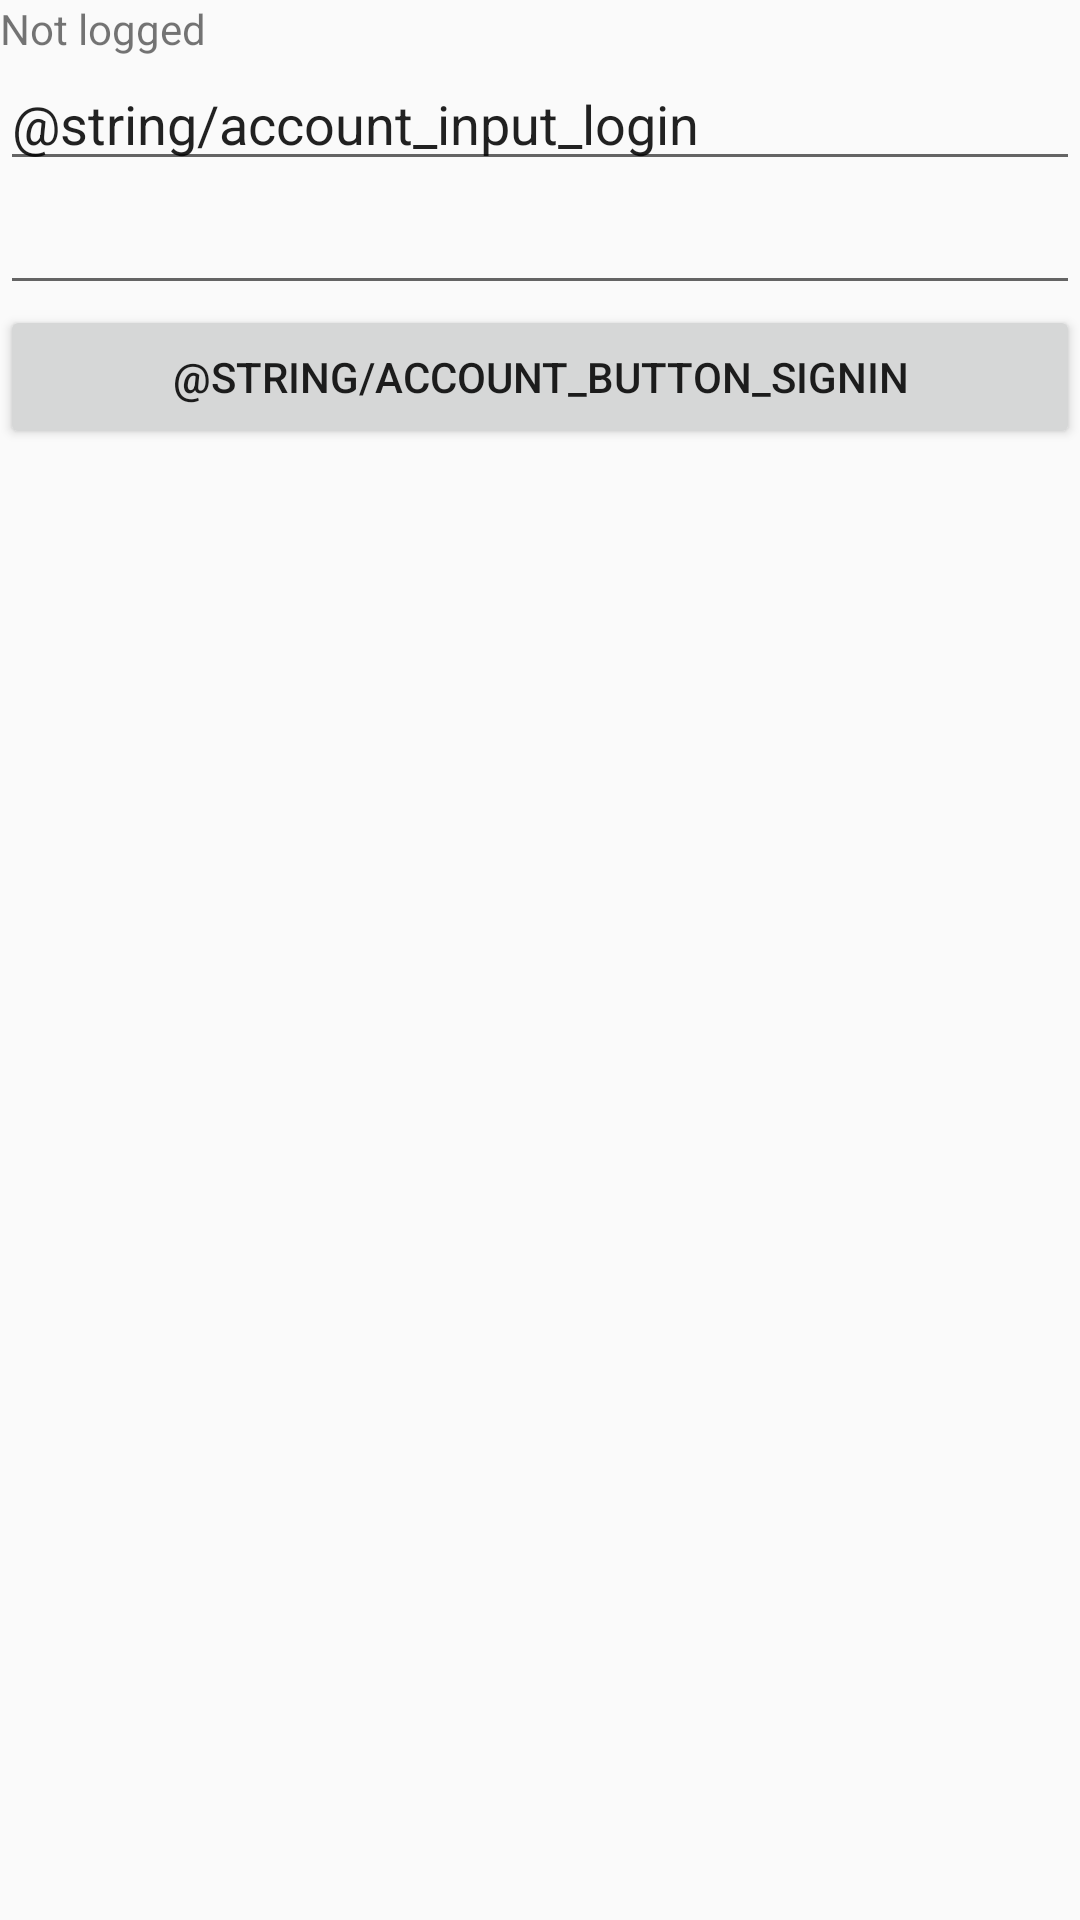

Here is an Android app screen rendered from its layout file. Give the layout XML and the strings, colors and styles it references.
<!-- AndroidManifest.xml: application theme Theme.Baby.ActionBar -->
<!-- res/layout/account_not_logged.xml -->
<?xml version="1.0" encoding="utf-8"?>
<LinearLayout xmlns:android="http://schemas.android.com/apk/res/android"
    android:layout_width="match_parent"
    android:layout_height="match_parent"
    android:orientation="vertical">

    <TextView
        android:id="@+id/txt_not_logged"
        android:layout_width="match_parent"
        android:layout_height="wrap_content"
        android:text="Not logged" />

    <EditText
        android:id="@+id/et_login"
        android:layout_width="match_parent"
        android:layout_height="wrap_content"
        android:ems="10"
        android:inputType="textPersonName"
        android:text="@string/account_input_login" />

    <EditText
        android:id="@+id/et_password"
        android:layout_width="match_parent"
        android:layout_height="wrap_content"
        android:ems="10"
        android:inputType="textPassword" />

    <Button
        android:id="@+id/btn_signin"
        android:layout_width="match_parent"
        android:layout_height="wrap_content"
        android:text="@string/account_button_signin" />
</LinearLayout>
<!-- resources referenced by this layout -->
<resources>
  <style name="Theme.Baby.ActionBar" parent="Theme.AppCompat.Light.DarkActionBar">
          
          <item name="android:windowActivityTransitions">true</item>
  
          
          <item name="colorPrimary">@color/colorPrimary</item>
          <item name="colorPrimaryDark">@color/colorPrimaryDark</item>
          <item name="colorAccent">@color/colorAccent</item>
      </style>
  <color name="colorPrimary">#009688</color>
  <color name="colorPrimaryDark">#00796B</color>
  <color name="colorAccent">#607D8B</color>
</resources>
